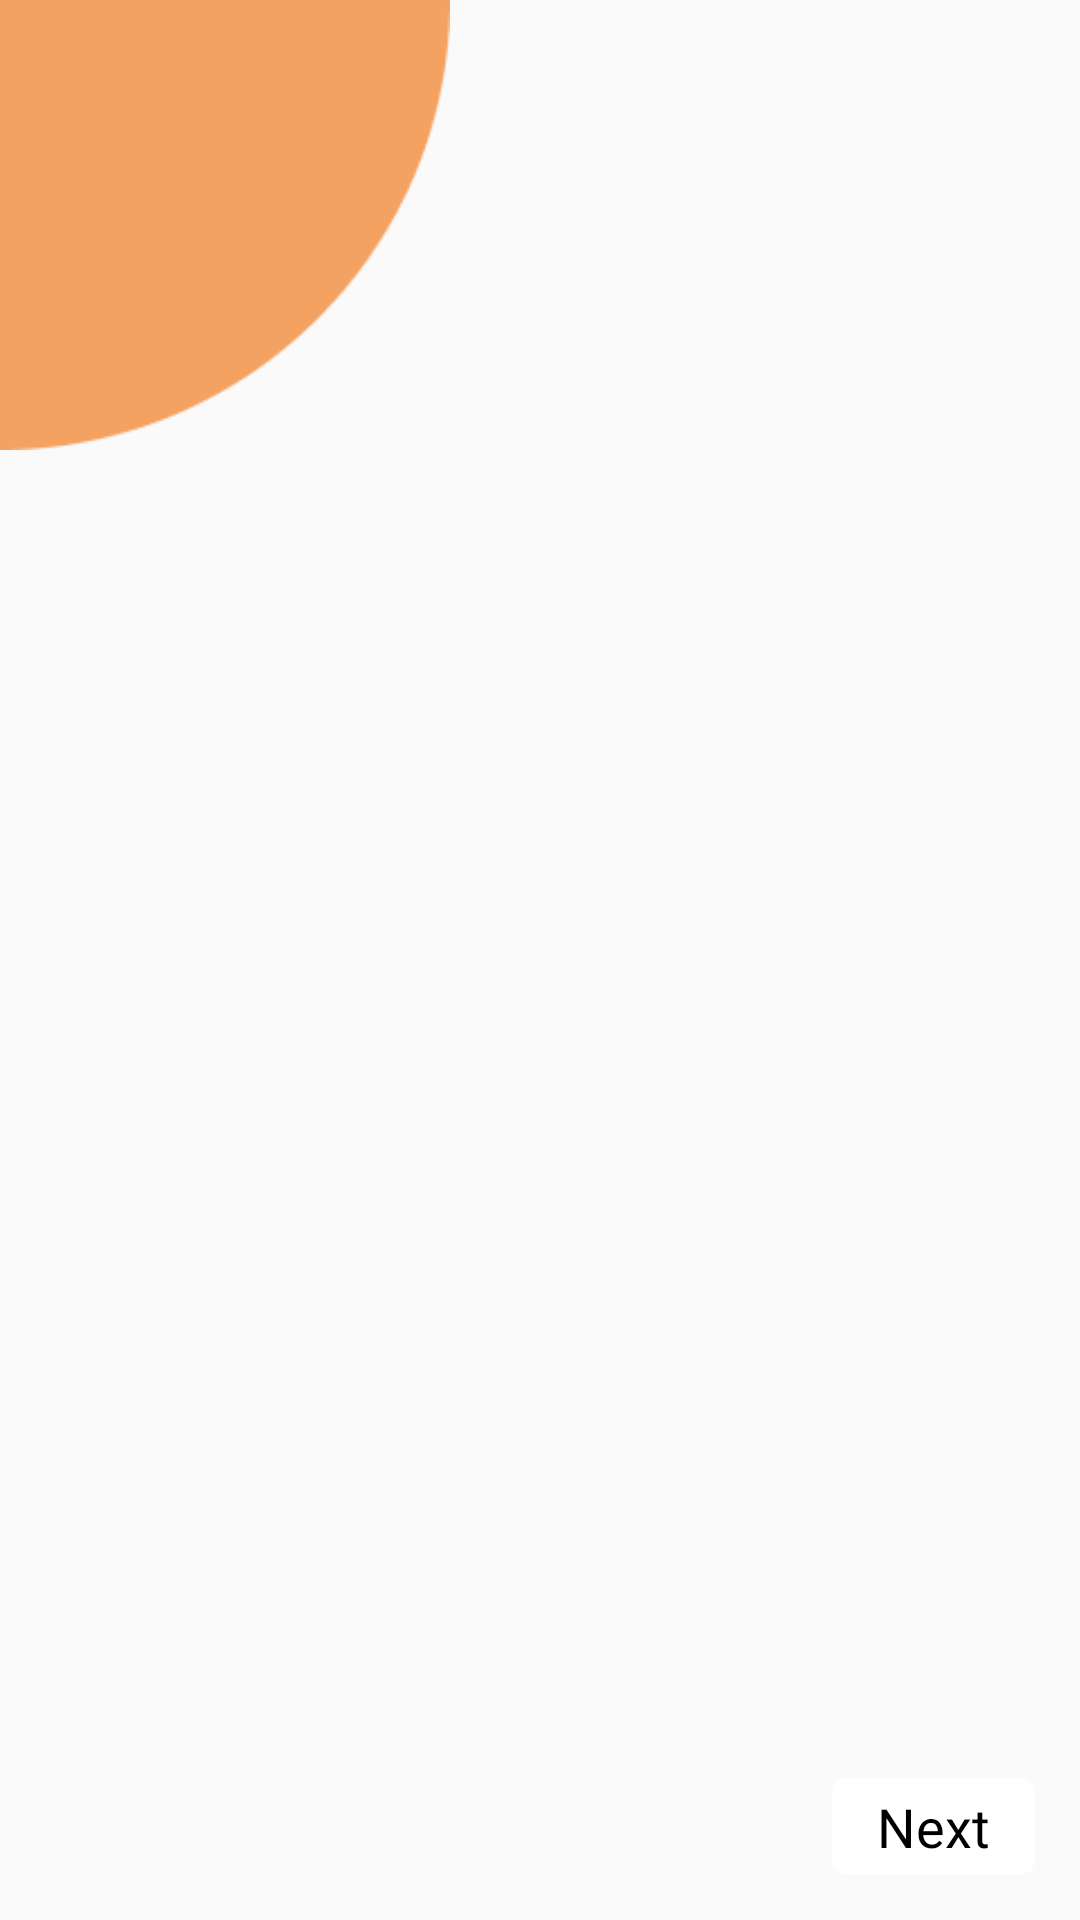

Reconstruct the res/layout file that produces this screen, plus the resources it refers to.
<!-- AndroidManifest.xml: application theme AppTheme -->
<!-- res/layout/activity_onboarding.xml -->
<?xml version="1.0" encoding="utf-8"?>
<RelativeLayout xmlns:android="http://schemas.android.com/apk/res/android"
    xmlns:app="http://schemas.android.com/apk/res-auto"
    xmlns:tools="http://schemas.android.com/tools"
    android:layout_width="match_parent"
    android:layout_height="match_parent">

    <ImageView
        android:layout_width="150dp"
        android:layout_height="150dp"
        app:srcCompat="@drawable/qcircle" />

    <androidx.viewpager.widget.ViewPager
        android:id="@+id/slideViewPager"
        android:layout_width="match_parent"
        android:layout_height="wrap_content"
        android:layout_above="@id/dotsLayout"
        android:layout_alignParentBottom="true"
        android:layout_marginEnd="1dp"
        android:layout_marginBottom="41dp">

    </androidx.viewpager.widget.ViewPager>

    <LinearLayout
        android:id="@+id/dotsLayout"
        android:layout_width="wrap_content"
        android:layout_height="wrap_content"
        android:layout_alignParentBottom="true"
        android:layout_centerInParent="true"
        android:orientation="horizontal"
        android:padding="20dp">
    </LinearLayout>

    <androidx.cardview.widget.CardView
        android:id="@+id/backButton"
        android:layout_width="wrap_content"
        android:layout_height="wrap_content"
        android:layout_alignParentLeft="true"
        android:layout_alignParentBottom="true"
        android:foreground="?android:attr/selectableItemBackground"
        app:cardCornerRadius="5dp"
        app:cardElevation="0dp"
        app:cardBackgroundColor="@color/colorWhite"
        android:layout_marginLeft="15dp"
        android:layout_marginBottom="15dp"
        android:visibility="invisible">

        <TextView
            android:id="@+id/backTxt"
            android:layout_width="wrap_content"
            android:layout_height="wrap_content"
            android:text="Back"
            android:fontFamily="@font/sourcesanspro_semibold"
            android:paddingHorizontal="15dp"
            android:paddingVertical="4dp"
            android:textColor="#000000"
            android:textSize="18sp" />

    </androidx.cardview.widget.CardView>

    <androidx.cardview.widget.CardView
        android:id="@+id/nextButton"
        android:layout_width="wrap_content"
        android:layout_height="wrap_content"
        android:layout_alignParentRight="true"
        android:layout_alignParentBottom="true"
        app:cardCornerRadius="5dp"
        android:foreground="?android:attr/selectableItemBackground"
        app:cardElevation="0dp"
        app:cardBackgroundColor="@color/colorWhite"
        android:layout_marginRight="15dp"
        android:layout_marginBottom="15dp"
        android:visibility="visible"
        android:onClick="next">

        <TextView
            android:id="@+id/nextTxt"
            android:layout_width="wrap_content"
            android:layout_height="wrap_content"
            android:paddingHorizontal="15dp"
            android:paddingVertical="4dp"
            android:fontFamily="@font/sourcesanspro_semibold"
            android:textColor="#000000"
            android:textSize="18sp"
            android:text="Next"/>

    </androidx.cardview.widget.CardView>

    <androidx.cardview.widget.CardView
        android:id="@+id/finishButton"
        android:layout_width="wrap_content"
        android:layout_height="wrap_content"
        android:layout_alignParentRight="true"
        android:layout_alignParentBottom="true"
        app:cardCornerRadius="5dp"
        android:foreground="?android:attr/selectableItemBackground"
        app:cardElevation="0dp"
        app:cardBackgroundColor="@color/colorWhite"
        android:layout_marginRight="15dp"
        android:layout_marginBottom="15dp"
        android:visibility="invisible">

        <TextView
            android:id="@+id/finishTxt"
            android:layout_width="wrap_content"
            android:layout_height="wrap_content"
            android:textSize="18sp"
            android:paddingHorizontal="15dp"
            android:paddingVertical="4dp"
            android:fontFamily="@font/sourcesanspro_semibold"
            android:textColor="#000000"
            android:text="Finish"/>
    </androidx.cardview.widget.CardView>

</RelativeLayout>
<!-- resources referenced by this layout -->
<resources>
  <color name="colorWhite">#FFFFFF</color>
  <!-- drawable qcircle: png bitmap (drawable, 1966 bytes) -->
  <style name="AppTheme" parent="Theme.AppCompat.Light.NoActionBar">
          
          <item name="colorPrimary">@color/colorWhite</item>
          <item name="colorPrimaryDark">@color/colorWhite</item>
          <item name="colorAccent">@color/colorTerraCotta</item>
          <item name="android:windowLightStatusBar">true</item>
          <item name="windowActionBar">false</item>
          <item name="windowNoTitle">true</item>
      </style>
  <color name="colorTerraCotta">#E76F51</color>
</resources>
